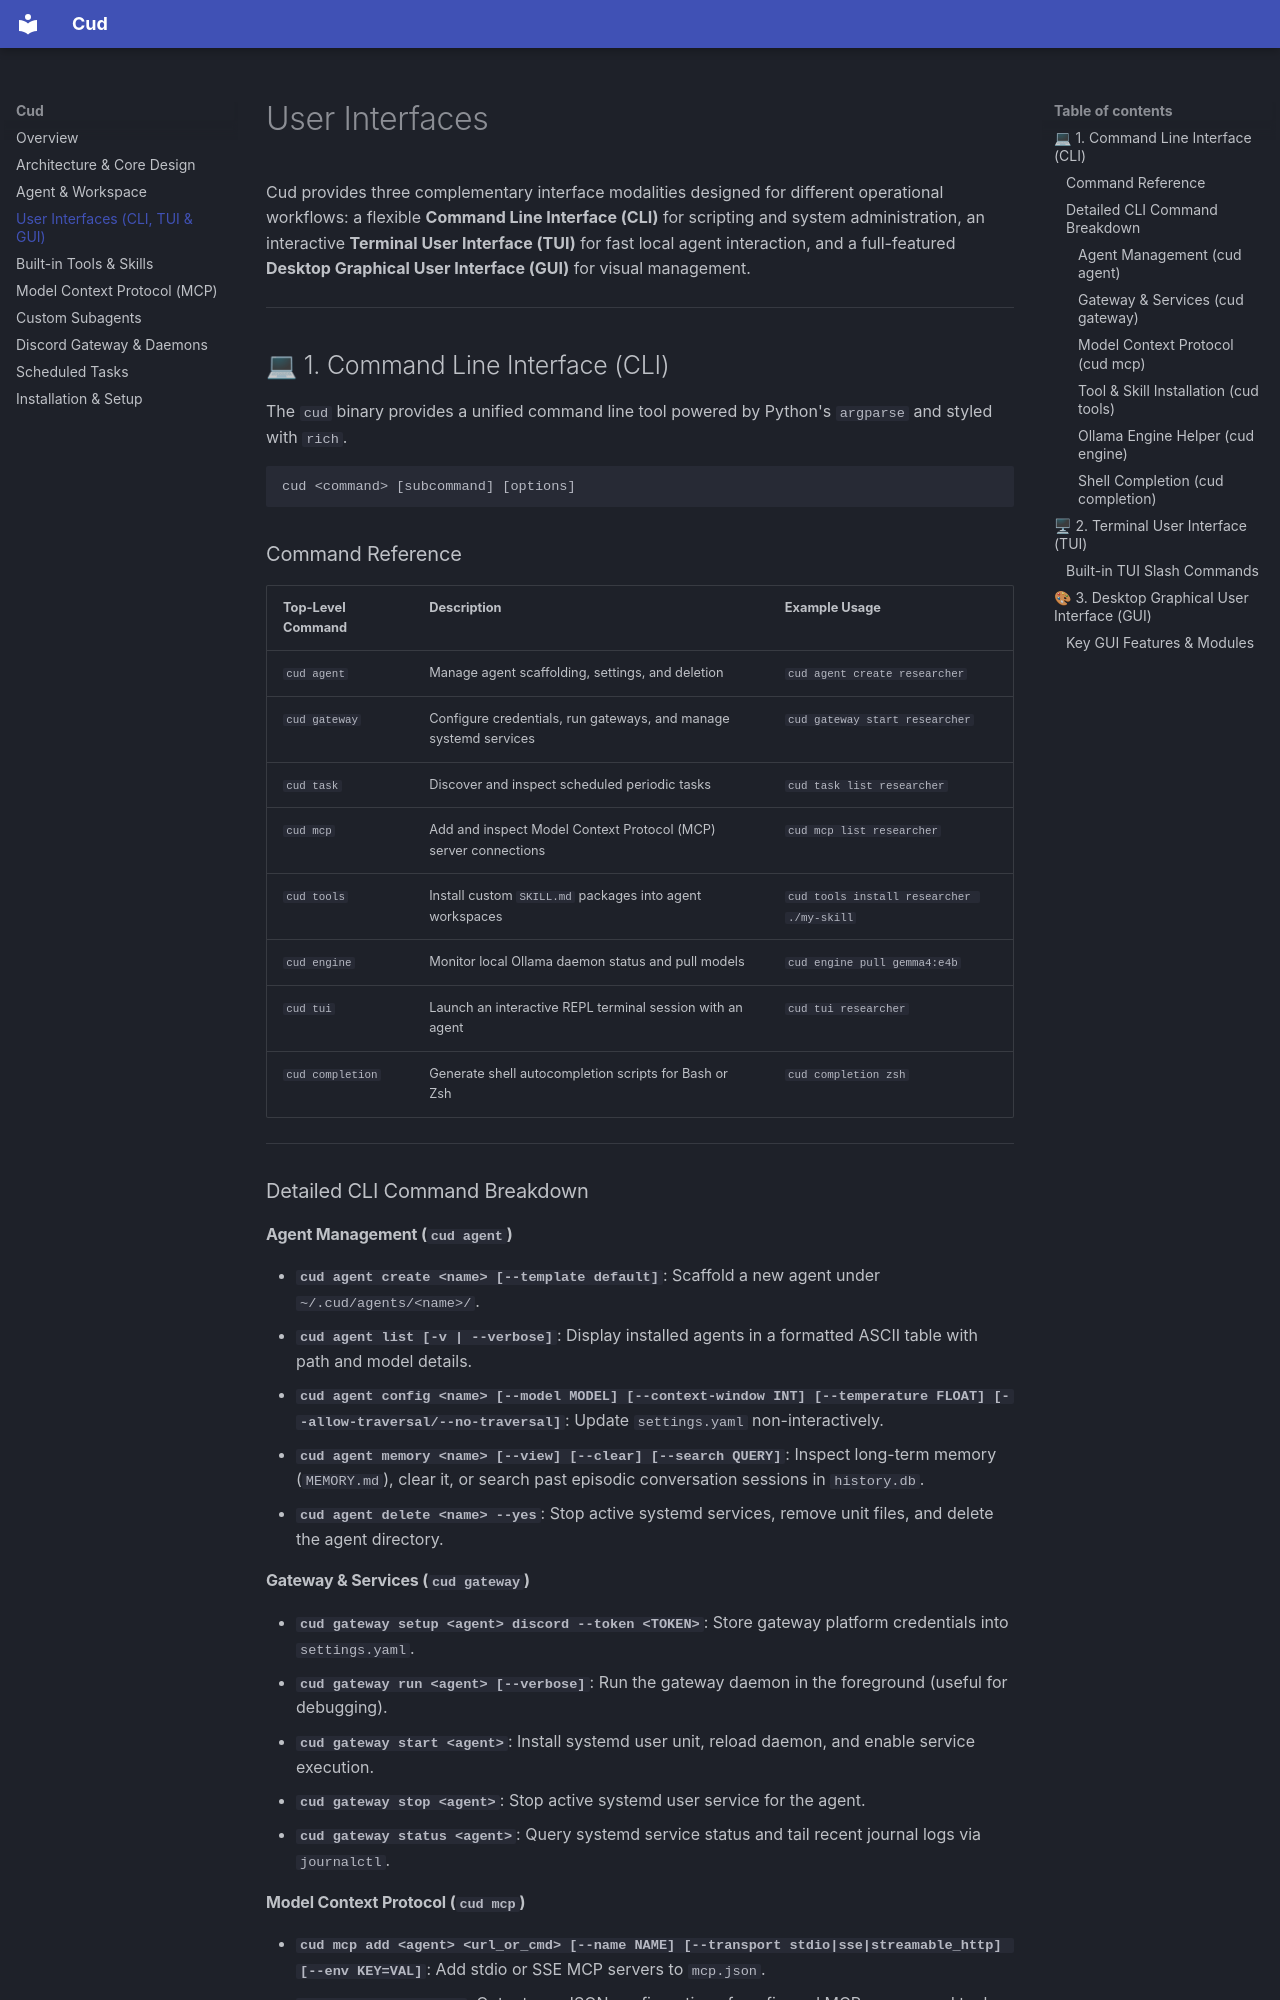

repository: arrase/cud · page: interfaces/index.html · generator: mkdocs

# User Interfaces

Cud provides three complementary interface modalities designed for different operational workflows: a flexible **Command Line Interface (CLI)** for scripting and system administration, an interactive **Terminal User Interface (TUI)** for fast local agent interaction, and a full-featured **Desktop Graphical User Interface (GUI)** for visual management.

---

## 💻 1. Command Line Interface (CLI)

The `cud` binary provides a unified command line tool powered by Python's `argparse` and styled with `rich`.

```
cud <command> [subcommand] [options]
```

### Command Reference

| Top-Level Command | Description | Example Usage |
| :--- | :--- | :--- |
| `cud agent` | Manage agent scaffolding, settings, and deletion | `cud agent create researcher` |
| `cud gateway` | Configure credentials, run gateways, and manage systemd services | `cud gateway start researcher` |
| `cud task` | Discover and inspect scheduled periodic tasks | `cud task list researcher` |
| `cud mcp` | Add and inspect Model Context Protocol (MCP) server connections | `cud mcp list researcher` |
| `cud tools` | Install custom `SKILL.md` packages into agent workspaces | `cud tools install researcher ./my-skill` |
| `cud engine` | Monitor local Ollama daemon status and pull models | `cud engine pull gemma4:e4b` |
| `cud tui` | Launch an interactive REPL terminal session with an agent | `cud tui researcher` |
| `cud completion` | Generate shell autocompletion scripts for Bash or Zsh | `cud completion zsh` |

---

### Detailed CLI Command Breakdown

#### Agent Management (`cud agent`)
- **`cud agent create <name> [--template default]`**: Scaffold a new agent under `~/.cud/agents/<name>/`.
- **`cud agent list [-v | --verbose]`**: Display installed agents in a formatted ASCII table with path and model details.
- **`cud agent config <name> [--model MODEL] [--context-window INT] [--temperature FLOAT] [--allow-traversal/--no-traversal]`**: Update `settings.yaml` non-interactively.
- **`cud agent memory <name> [--view] [--clear] [--search QUERY]`**: Inspect long-term memory (`MEMORY.md`), clear it, or search past episodic conversation sessions in `history.db`.
- **`cud agent delete <name> --yes`**: Stop active systemd services, remove unit files, and delete the agent directory.

#### Gateway & Services (`cud gateway`)
- **`cud gateway setup <agent> discord --token <TOKEN>`**: Store gateway platform credentials into `settings.yaml`.
- **`cud gateway run <agent> [--verbose]`**: Run the gateway daemon in the foreground (useful for debugging).
- **`cud gateway start <agent>`**: Install systemd user unit, reload daemon, and enable service execution.
- **`cud gateway stop <agent>`**: Stop active systemd user service for the agent.
- **`cud gateway status <agent>`**: Query systemd service status and tail recent journal logs via `journalctl`.
